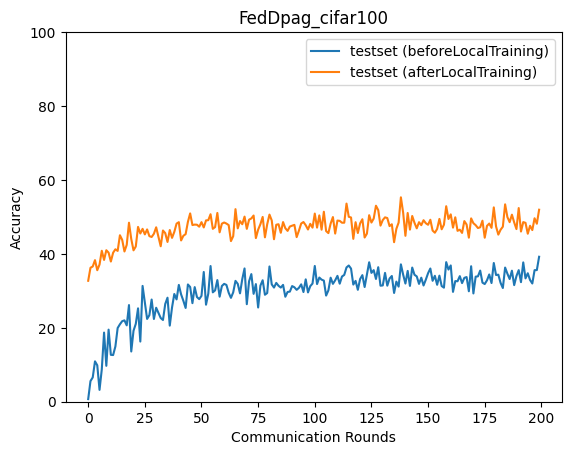

The table this chart was drawn from, first rows:
epoch, accuracy_test_before, accuracy_test_after
0, 0.7052, 32.72
1, 5.576, 36.24
2, 6.576, 36.59
3, 10.93, 38.3
4, 9.863, 35.58
5, 3.203, 37.12
6, 8.775, 40.85
7, 18.71, 38.36
8, 9.713, 40.99
9, 19.5, 40.33
10, 12.68, 37.93
11, 12.63, 40.32
12, 14.95, 41.25
13, 19.94, 40.8
14, 20.95, 45.04
15, 21.79, 43.8
16, 22.02, 40.65
17, 20.66, 42.44
18, 26.15, 48.43
19, 13.59, 44.04
20, 19.21, 40.96
21, 21.07, 42
22, 25.26, 47.3
23, 16.28, 45.51
24, 31.34, 46.78
25, 26.93, 45.27
26, 22.4, 46.62
27, 23.41, 44.8
28, 27.65, 44.57
29, 22.39, 45.45
30, 25.43, 47.19
31, 24.01, 44.68
32, 22.65, 42.06
33, 22.11, 46.32
34, 26.45, 45.61
35, 28.15, 43.22
36, 20.59, 46.46
37, 25.51, 44.33
38, 29.15, 45.95
39, 27.68, 48.19
40, 31.61, 48.58
41, 29.04, 43.63
42, 27.31, 44.9
43, 25.37, 45.34
44, 31.73, 48.65
45, 31.04, 50.95
46, 26.67, 47.8
47, 31.01, 47.93
48, 28.32, 47.89
49, 27.75, 47.35
50, 28.64, 48.59
51, 35.1, 47.15
52, 26.25, 49.06
53, 29.24, 49.11
54, 36.71, 50.73
55, 29.59, 46.77
56, 30.12, 47.24
57, 32.92, 51.07
58, 28.41, 45.83
59, 31.32, 48.18
... 140 more rows
